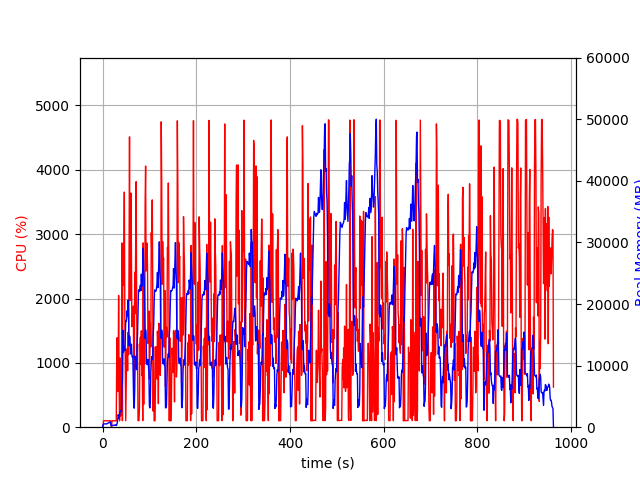

The table this chart was drawn from, first rows:
elapsed_time, nproc, cpu, mem_real, mem_virtual
3.981590270996094e-05, 2, 0.0, 12.86, 2210
1.005, 4, 7.0, 382.9, 4422
2.012, 4, 99.2, 526.9, 4584
3.02, 4, 100.1, 532.1, 4626
4.029, 4, 99.3, 536.2, 4626
5.036, 4, 100.3, 536.6, 4626
6.043, 4, 99.2, 541.3, 4626
7.051, 4, 99.2, 541.3, 4626
8.059, 4, 100.2, 530, 4626
9.067, 4, 100.3, 541.7, 4626
10.07, 4, 99.2, 587, 4674
11.08, 4, 99.3, 639.3, 4730
12.09, 4, 100.0, 682.1, 4794
13.1, 4, 99.0, 729.9, 4880
14.11, 4, 101.0, 774, 4880
15.12, 4, 99.1, 819, 4976
16.13, 4, 100.0, 859.9, 4976
17.14, 4, 100.1, 616.2, 4976
18.15, 2, 77.3, 267.6, 3867
19.16, 2, 0.0, 261.4, 4022
20.17, 2, 99.0, 281.7, 4022
21.18, 2, 100.0, 288.7, 4022
22.19, 2, 100.1, 294.6, 4022
23.2, 2, 100.9, 297.3, 4022
24.21, 2, 99.1, 304.1, 4134
25.22, 2, 100.1, 326.4, 4268
26.23, 2, 100.0, 344.4, 4268
27.24, 2, 100.1, 362.2, 4296
28.24, 2, 100.0, 380, 4328
29.25, 2, 96.1, 267.1, 4330
30.26, 2, 1110, 439, 8403
31.27, 2, 1392, 660.7, 8443
32.3, 2, 554.2, 1172, 9123
33.31, 2, 844.3, 2036, 10403
34.32, 2, 2047, 1813, 11949
35.34, 2, 675.3, 1444, 13053
36.35, 2, 99.0, 1984, 15709
37.36, 2, 1075, 2503, 15821
38.37, 2, 174.6, 2637, 15942
39.38, 2, 202.9, 2664, 15942
40.39, 2, 281.2, 2615, 15942
41.4, 2, 2864, 6266, 23684
42.41, 2, 100.0, 7673, 23684
43.42, 2, 2786, 15776, 28834
44.43, 2, 2206, 12124, 28834
45.45, 2, 2728, 13018, 28834
46.47, 2, 3654, 12953, 28834
47.48, 2, 1890, 12411, 30151
48.48, 2, 962.4, 14551, 36295
49.49, 2, 100.3, 17269, 36295
50.5, 2, 637.6, 17212, 36295
51.5, 2, 1202, 17629, 36295
52.51, 2, 1220, 18923, 36295
53.52, 2, 877.1, 18097, 43487
54.53, 2, 1474, 20666, 43524
55.53, 2, 1128, 18171, 43534
56.54, 2, 2527, 13246, 43534
57.56, 2, 4512, 14807, 44513
58.58, 2, 1969, 14449, 44523
59.59, 2, 2248, 11899, 44523
... 893 more rows
